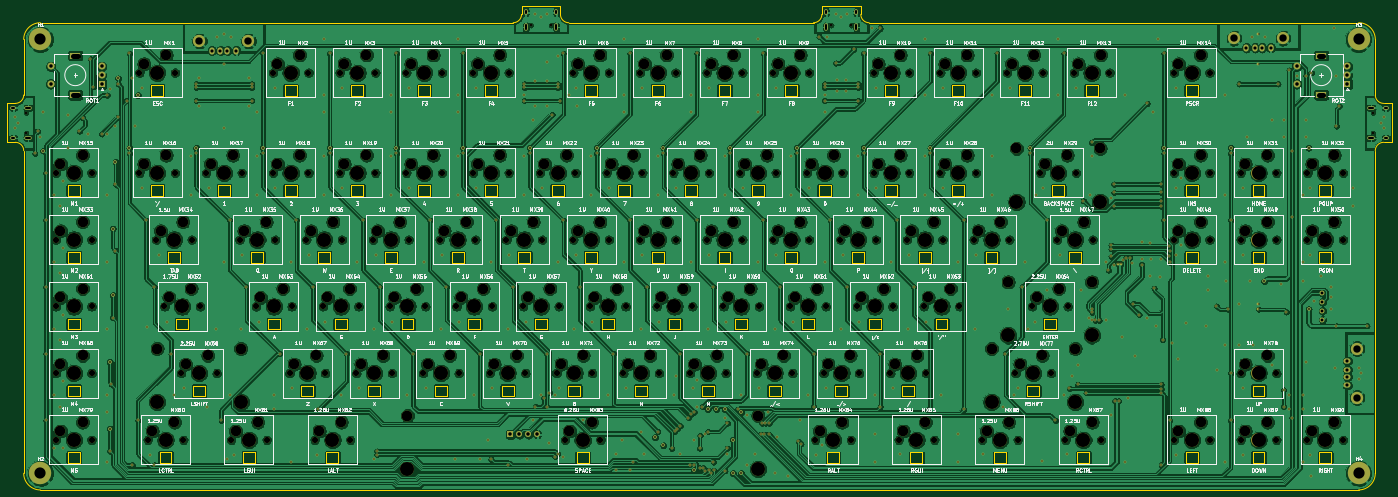
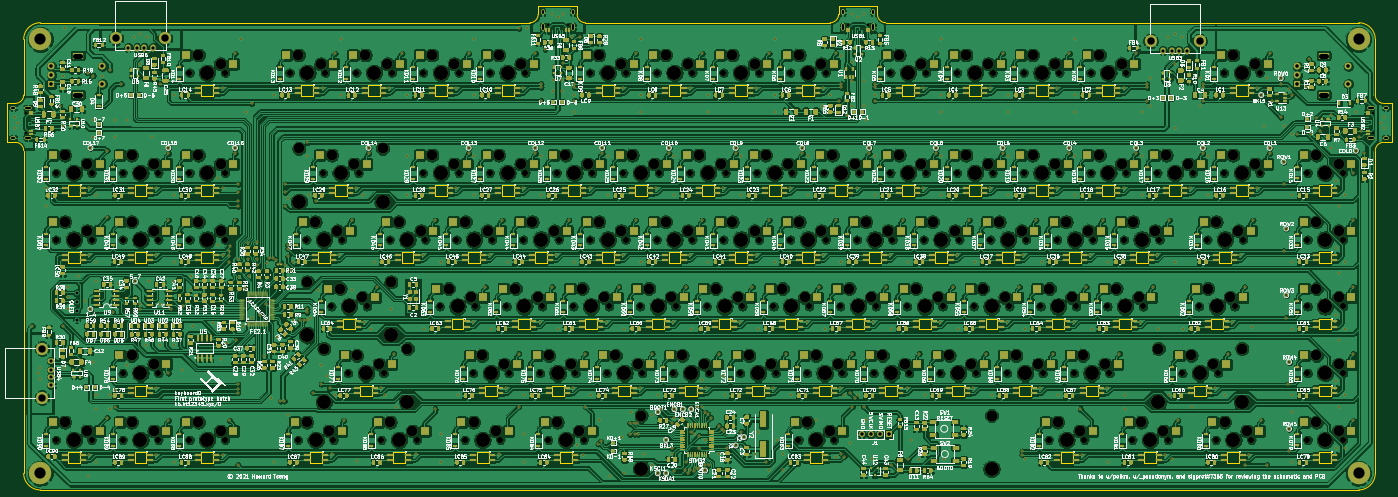
Circuit board: 11 layer files. Board 395.3 x 138.1 mm.
- bottom_copper: custom_keyboard (f103, fe2.1)-B_Cu.gbl (2871679 bytes)
- bottom_mask: custom_keyboard (f103, fe2.1)-B_Mask.gbs (248748 bytes)
- paste: custom_keyboard (f103, fe2.1)-B_Paste.gbp (215912 bytes)
- bottom_silk: custom_keyboard (f103, fe2.1)-B_SilkS.gbo (814698 bytes)
- outline: custom_keyboard (f103, fe2.1)-Edge_Cuts.gm1 (22366 bytes)
- top_copper: custom_keyboard (f103, fe2.1)-F_Cu.gtl (1475939 bytes)
- top_mask: custom_keyboard (f103, fe2.1)-F_Mask.gts (35879 bytes)
- paste: custom_keyboard (f103, fe2.1)-F_Paste.gtp (482 bytes)
- top_silk: custom_keyboard (f103, fe2.1)-F_SilkS.gto (246520 bytes)
- drill: custom_keyboard (f103, fe2.1)-NPTH.drl (8886 bytes)
- drill: custom_keyboard (f103, fe2.1)-PTH.drl (13303 bytes)

=== bottom_copper: custom_keyboard (f103, fe2.1)-B_Cu.gbl (2871679 bytes, source omitted) ===
=== bottom_mask: custom_keyboard (f103, fe2.1)-B_Mask.gbs (248748 bytes, source omitted) ===
=== paste: custom_keyboard (f103, fe2.1)-B_Paste.gbp (215912 bytes, source omitted) ===
=== bottom_silk: custom_keyboard (f103, fe2.1)-B_SilkS.gbo (814698 bytes, source omitted) ===
=== outline: custom_keyboard (f103, fe2.1)-Edge_Cuts.gm1 (22366 bytes, source omitted) ===
=== top_copper: custom_keyboard (f103, fe2.1)-F_Cu.gtl (1475939 bytes, source omitted) ===
=== top_mask: custom_keyboard (f103, fe2.1)-F_Mask.gts (35879 bytes, source omitted) ===
=== paste: custom_keyboard (f103, fe2.1)-F_Paste.gtp ===
%TF.GenerationSoftware,KiCad,Pcbnew,(5.1.10)-1*%
%TF.CreationDate,2021-11-03T23:33:05-04:00*%
%TF.ProjectId,custom_keyboard (f103_ fe2.1),63757374-6f6d-45f6-9b65-79626f617264,rev?*%
%TF.SameCoordinates,Original*%
%TF.FileFunction,Paste,Top*%
%TF.FilePolarity,Positive*%
%FSLAX46Y46*%
G04 Gerber Fmt 4.6, Leading zero omitted, Abs format (unit mm)*
G04 Created by KiCad (PCBNEW (5.1.10)-1) date 2021-11-03 23:33:05*
%MOMM*%
%LPD*%
G01*
G04 APERTURE LIST*
G04 APERTURE END LIST*
M02*

=== top_silk: custom_keyboard (f103, fe2.1)-F_SilkS.gto (246520 bytes, source omitted) ===
=== drill: custom_keyboard (f103, fe2.1)-NPTH.drl (8886 bytes, source omitted) ===
=== drill: custom_keyboard (f103, fe2.1)-PTH.drl (13303 bytes, source omitted) ===
